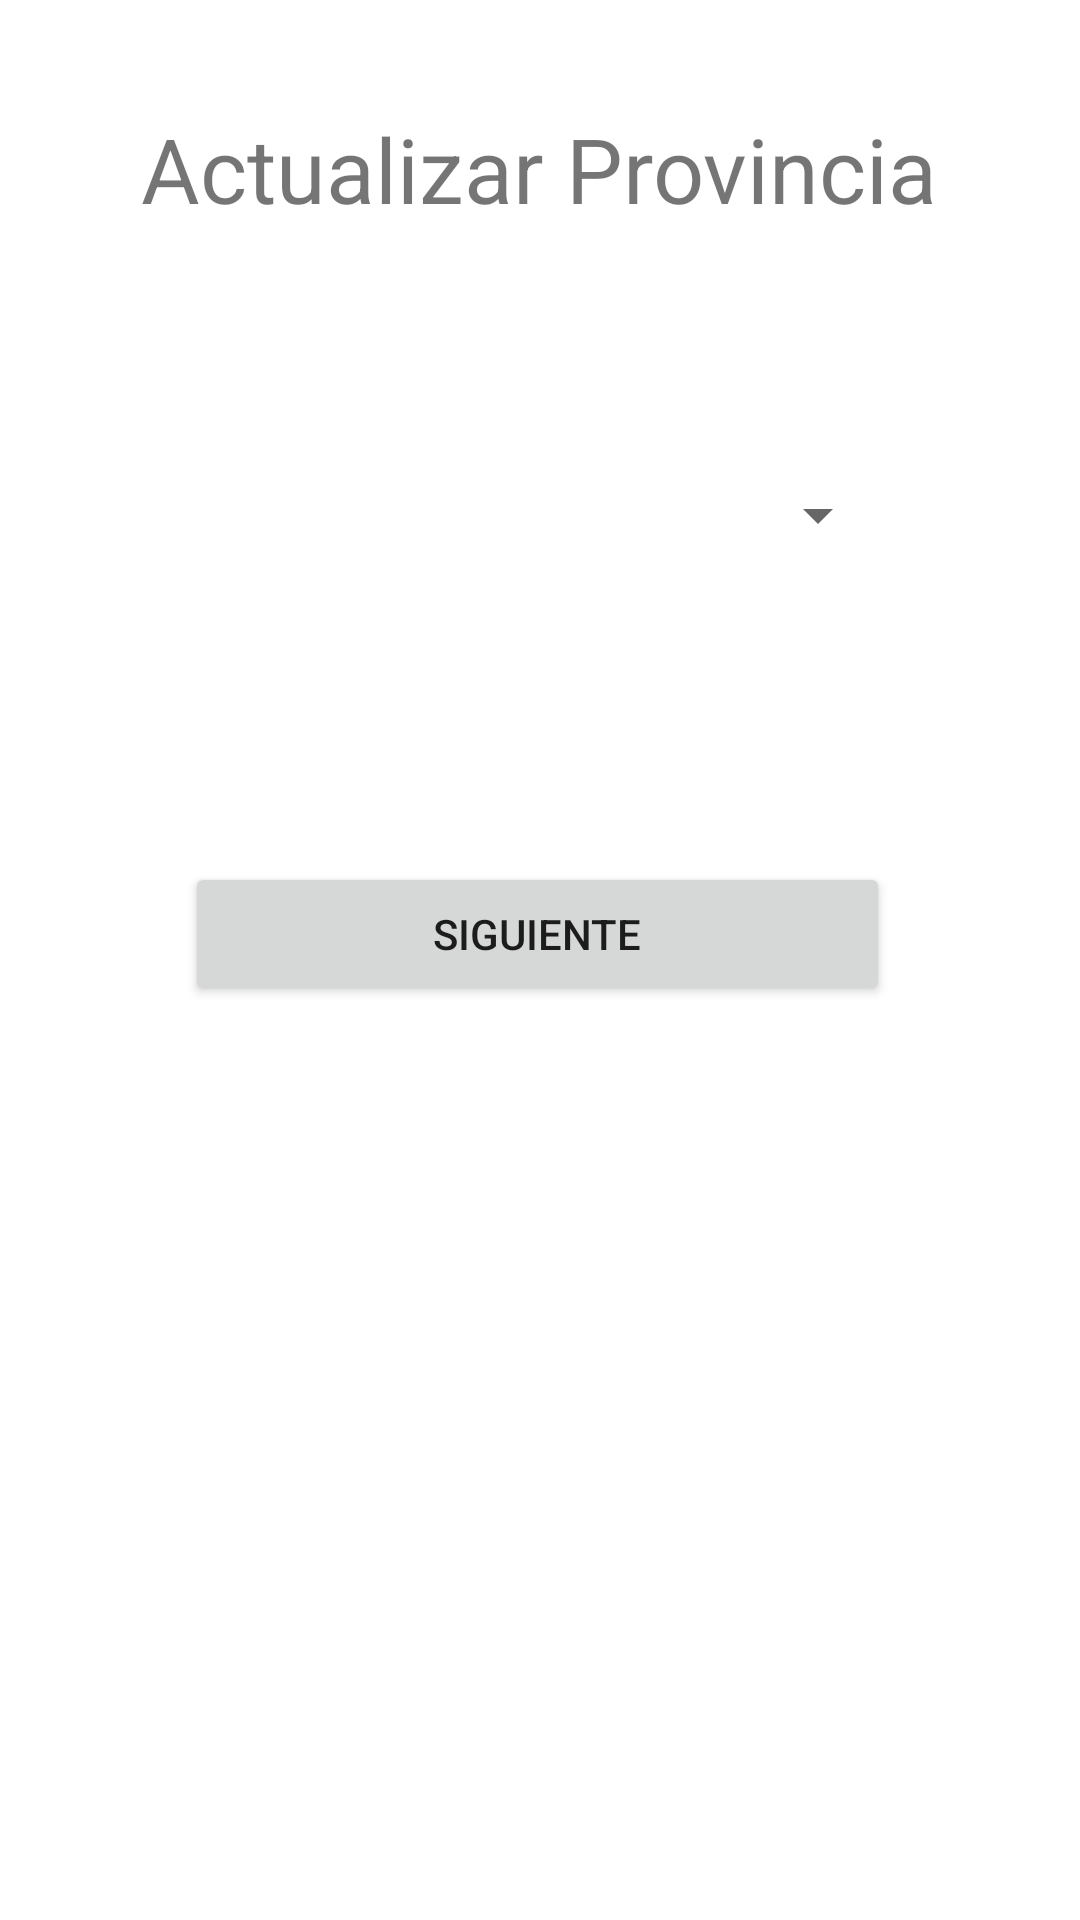

Produce the Android XML layout that renders to this screen, including the resource entries it uses.
<!-- AndroidManifest.xml: application theme Theme.EjemploCiudades -->
<!-- res/layout/activity_actualizar_provincia1.xml -->
<?xml version="1.0" encoding="utf-8"?>
<androidx.constraintlayout.widget.ConstraintLayout xmlns:android="http://schemas.android.com/apk/res/android"
    xmlns:app="http://schemas.android.com/apk/res-auto"
    xmlns:tools="http://schemas.android.com/tools"
    android:layout_width="match_parent"
    android:layout_height="match_parent"
    tools:context=".ActualizarProvinciaActivity1">

    <TextView
        android:id="@+id/txt_actualizarp1"
        android:layout_width="wrap_content"
        android:layout_height="wrap_content"
        android:layout_marginTop="36dp"
        android:text="@string/actualizar_provincia"
        android:textSize="30sp"
        app:layout_constraintEnd_toEndOf="parent"
        app:layout_constraintHorizontal_bias="0.498"
        app:layout_constraintStart_toStartOf="parent"
        app:layout_constraintTop_toTopOf="parent" />

    <Spinner
        android:id="@+id/sp_actualizarp"
        android:layout_width="235dp"
        android:layout_height="39dp"
        android:layout_marginTop="76dp"
        app:layout_constraintEnd_toEndOf="@+id/txt_actualizarp1"
        app:layout_constraintHorizontal_bias="0.483"
        app:layout_constraintStart_toStartOf="@+id/txt_actualizarp1"
        app:layout_constraintTop_toBottomOf="@+id/txt_actualizarp1" />

    <Button
        android:id="@+id/bt_actualizarp_siguiente"
        android:layout_width="0dp"
        android:layout_height="wrap_content"
        android:layout_marginTop="96dp"
        android:text="@string/siguiente"
        android:onClick="enviarProvinciaActualizar2"
        app:layout_constraintEnd_toEndOf="@+id/sp_actualizarp"
        app:layout_constraintHorizontal_bias="0.0"
        app:layout_constraintStart_toStartOf="@+id/sp_actualizarp"
        app:layout_constraintTop_toBottomOf="@+id/sp_actualizarp" />
</androidx.constraintlayout.widget.ConstraintLayout>
<!-- resources referenced by this layout -->
<resources>
  <string name="actualizar_provincia">Actualizar Provincia</string>
  <string name="siguiente">Siguiente</string>
  <style name="Theme.EjemploCiudades" parent="Theme.MaterialComponents.DayNight.DarkActionBar">
          
          <item name="colorPrimary">@color/purple_500</item>
          <item name="colorPrimaryVariant">@color/purple_700</item>
          <item name="colorOnPrimary">@color/white</item>
          
          <item name="colorSecondary">@color/teal_200</item>
          <item name="colorSecondaryVariant">@color/teal_700</item>
          <item name="colorOnSecondary">@color/black</item>
          
          <item name="android:statusBarColor" tools:targetApi="l">?attr/colorPrimaryVariant</item>
          
      </style>
  <!-- not gathered from this repository: default colours our renderer supplied (Android Studio template values) -->
  <color name="purple_500">#FF6200EE</color>
  <color name="purple_700">#FF3700B3</color>
  <color name="teal_200">#FF03DAC5</color>
  <color name="teal_700">#FF018786</color>
  <color name="black">#FF000000</color>
  <color name="white">#FFFFFFFF</color>
</resources>
